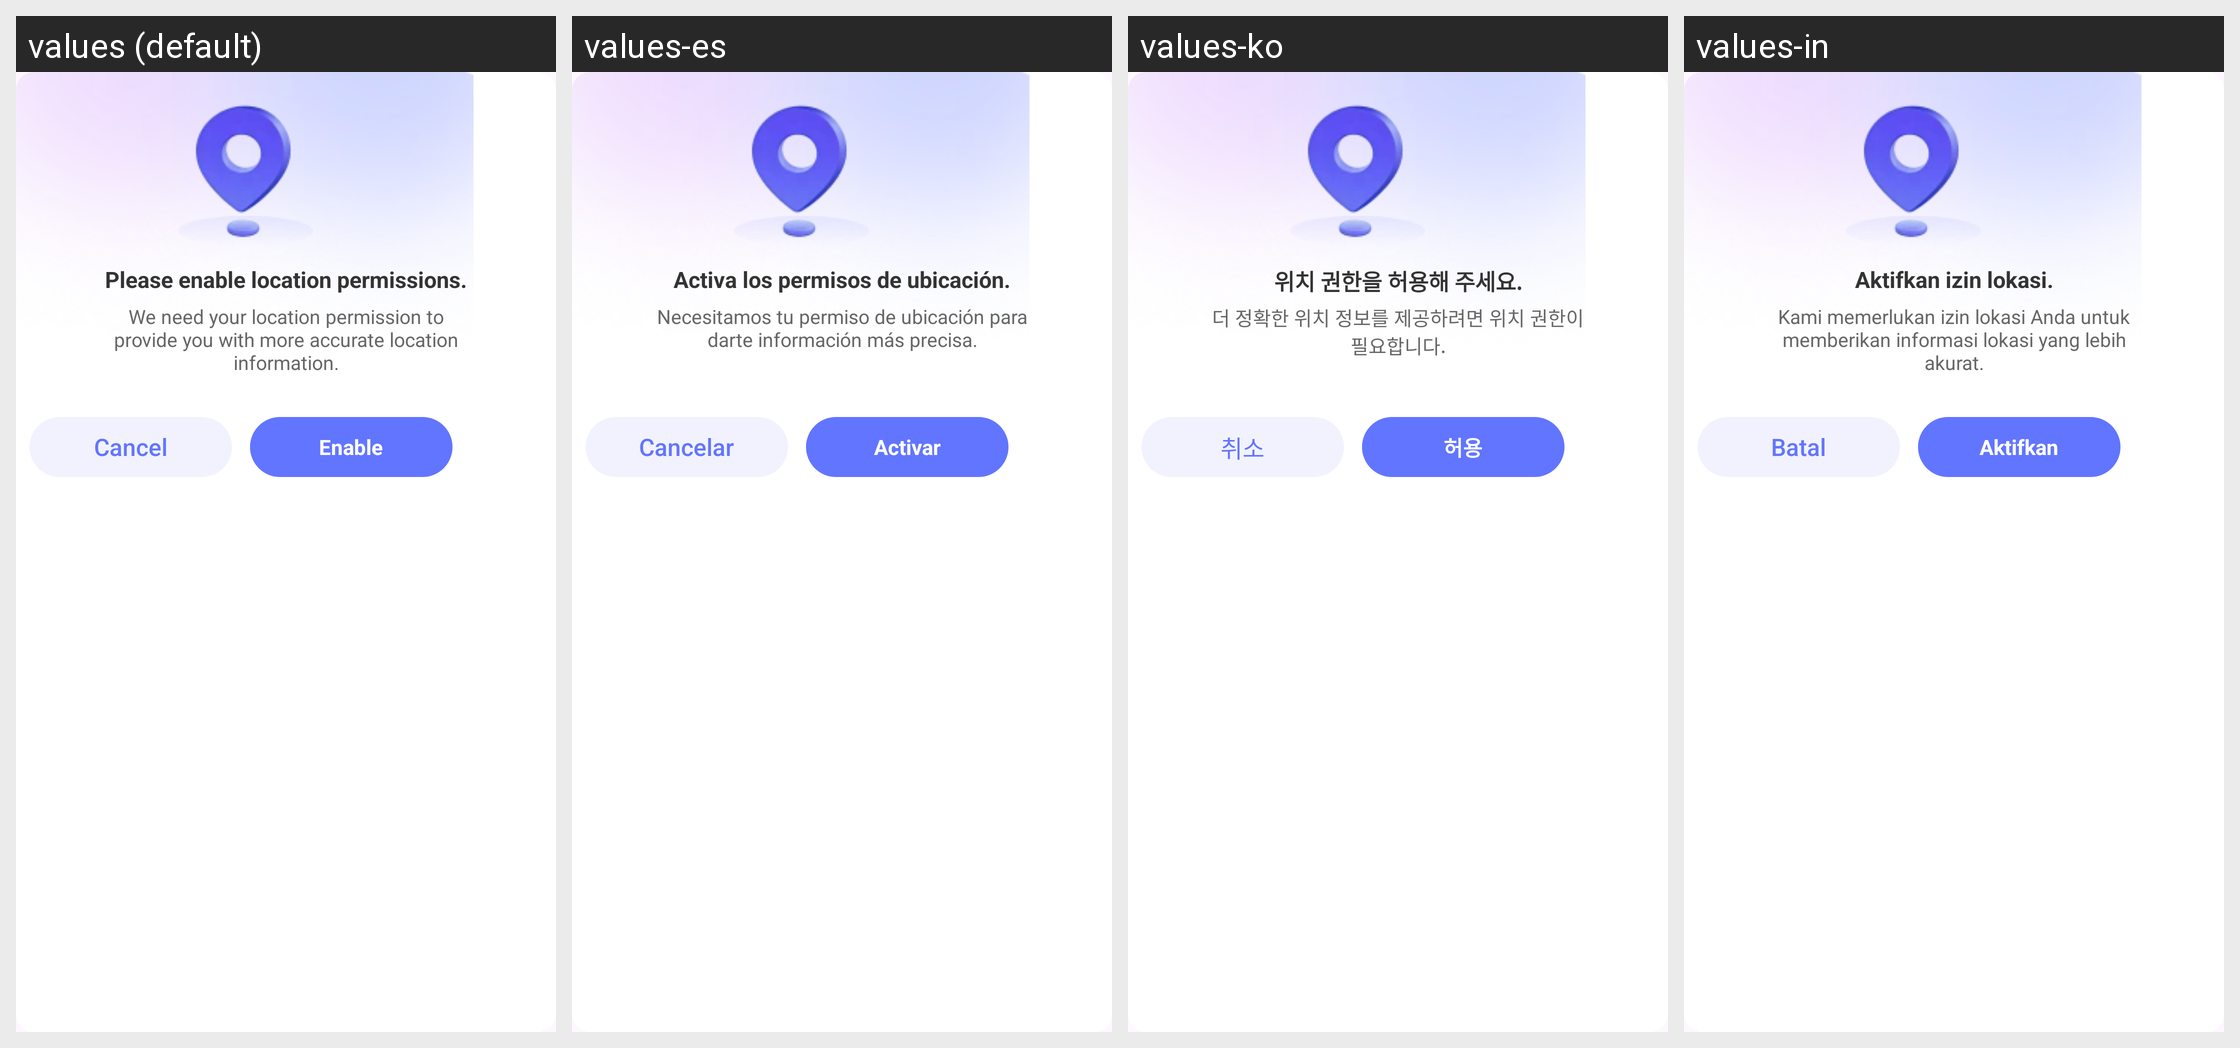

Strings drawn on this Android screen and how each of the app's shown locales translates them:
Android screen res/layout/dialog_location_permission.xml rendered under 4 locales, left to right: values (default), values-es, values-ko, values-in. Device: Nexus 5 (rendered at 1080×1920; each locale shown at half size, 540×960, under a caption strip naming it); theme Theme.LCB_Template.
Other locales in the repository, not shown: values-ar, values-fr, values-hi, values-ja, values-pt, values-ru, values-zh-rCN.
Strings drawn on this screen, with the default value and each locale's value (text and hints the layout hard-codes, and strings that could not be matched under every locale, appear in the picture but are not listed):

permission_dialog_title
  values: Please enable location permissions.
  values-es: Activa los permisos de ubicación.
  values-ko: 위치 권한을 허용해 주세요.
  values-in: Aktifkan izin lokasi.

permission_dialog_message
  values: We need your location permission to provide you with more accurate location information.
  values-es: Necesitamos tu permiso de ubicación para darte información más precisa.
  values-ko: 더 정확한 위치 정보를 제공하려면 위치 권한이 필요합니다.
  values-in: Kami memerlukan izin lokasi Anda untuk memberikan informasi lokasi yang lebih akurat.

cancel
  values: Cancel
  values-es: Cancelar
  values-ko: 취소
  values-in: Batal

enable
  values: Enable
  values-es: Activar
  values-ko: 허용
  values-in: Aktifkan
